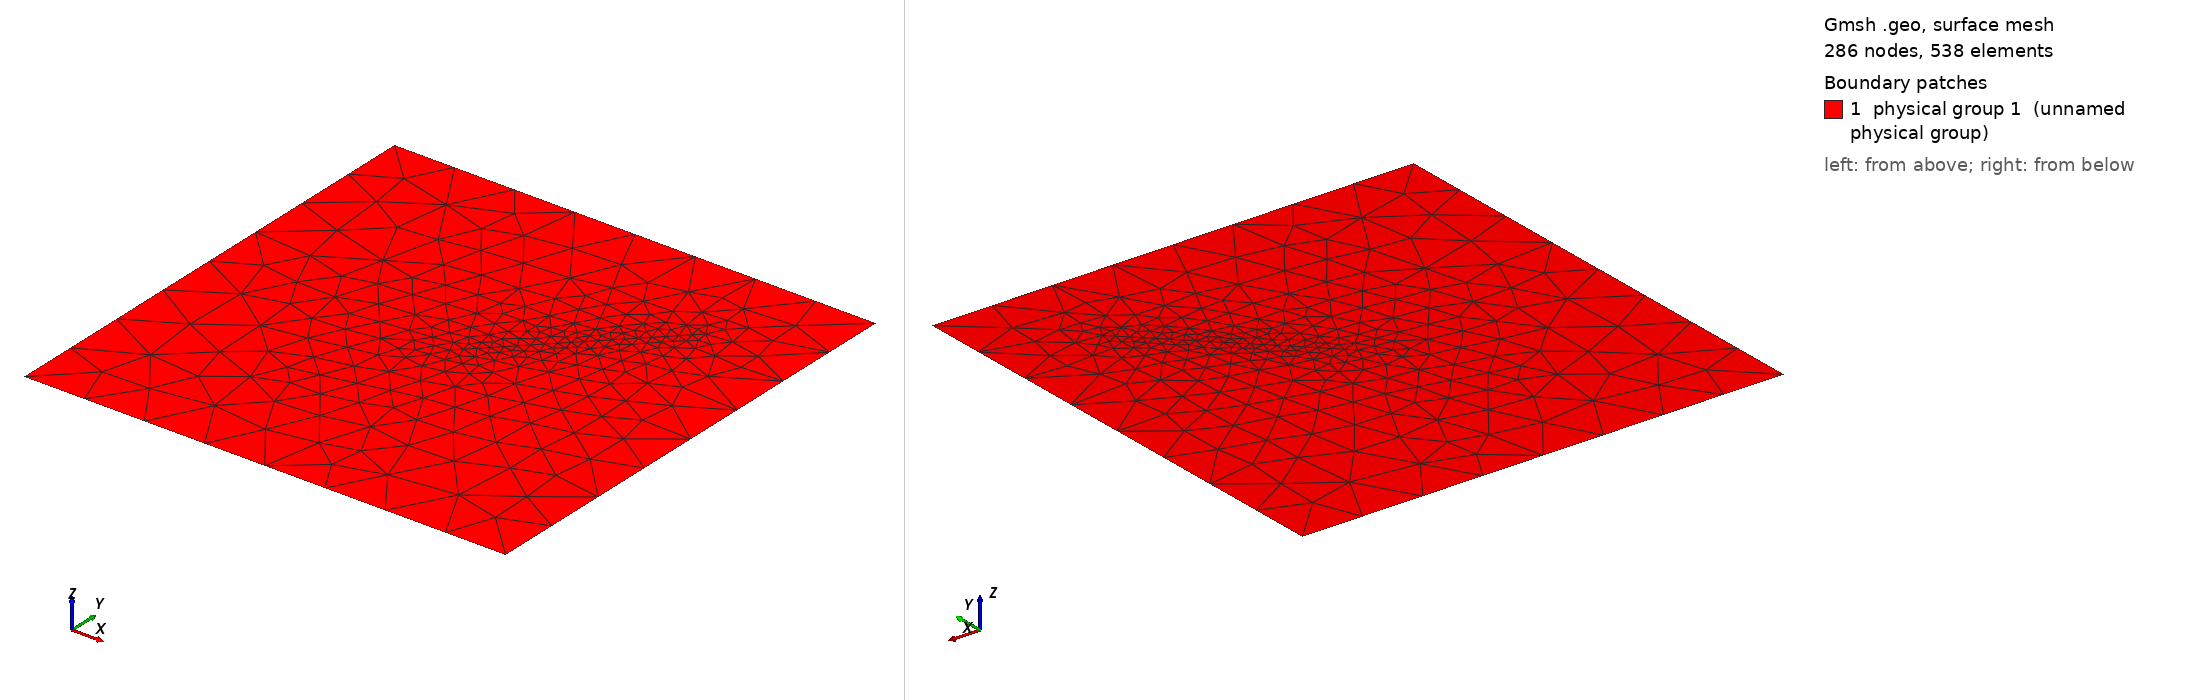

Gmsh geometry script, surface-meshed: 286 nodes, 538 surface elements. Boundary patches (legend numbers): 1 physical group 1 (unnamed physical group). Left view from above one corner, right view from below the opposite corner. Legend entries are the model's physical surfaces. The drawing asked Gmsh for element sizes between 1% and 20% of the model's largest extent; the script's own settings can give other sizes.

=== emfra.geo (drawn) ===
cl__1 = 1e+22;
Point(1) = {0, 0, 0, 1e+22};
Point(2) = {1, 0, 0, 1e+22};
Point(3) = {1, 1, 0, 1e+22};
Point(4) = {0, 1, 0, 1e+22};

Point(5) = {0.5, 0.5, 0, 1e+22};

Point(6) = {0.8, 0.8, 0, 1e+22};
Line(1) = {1, 2};
Line(2) = {2, 3};
Line(3) = {3, 4};
Line(4) = {4, 1};
Line(5) = {5, 6};


Transfinite Line {5} = 20Using Progression 1;
Line Loop(1) = {1, 2, 3, 4};
Plane Surface(1) = {1};
Line{5} In Surface {1};

Physical Point(201) = {1, 2, 3, 4};
Physical Line(201) = {1, 2, 3, 4};
Physical Line(202) = {5};

Physical Surface(1) = {1};
